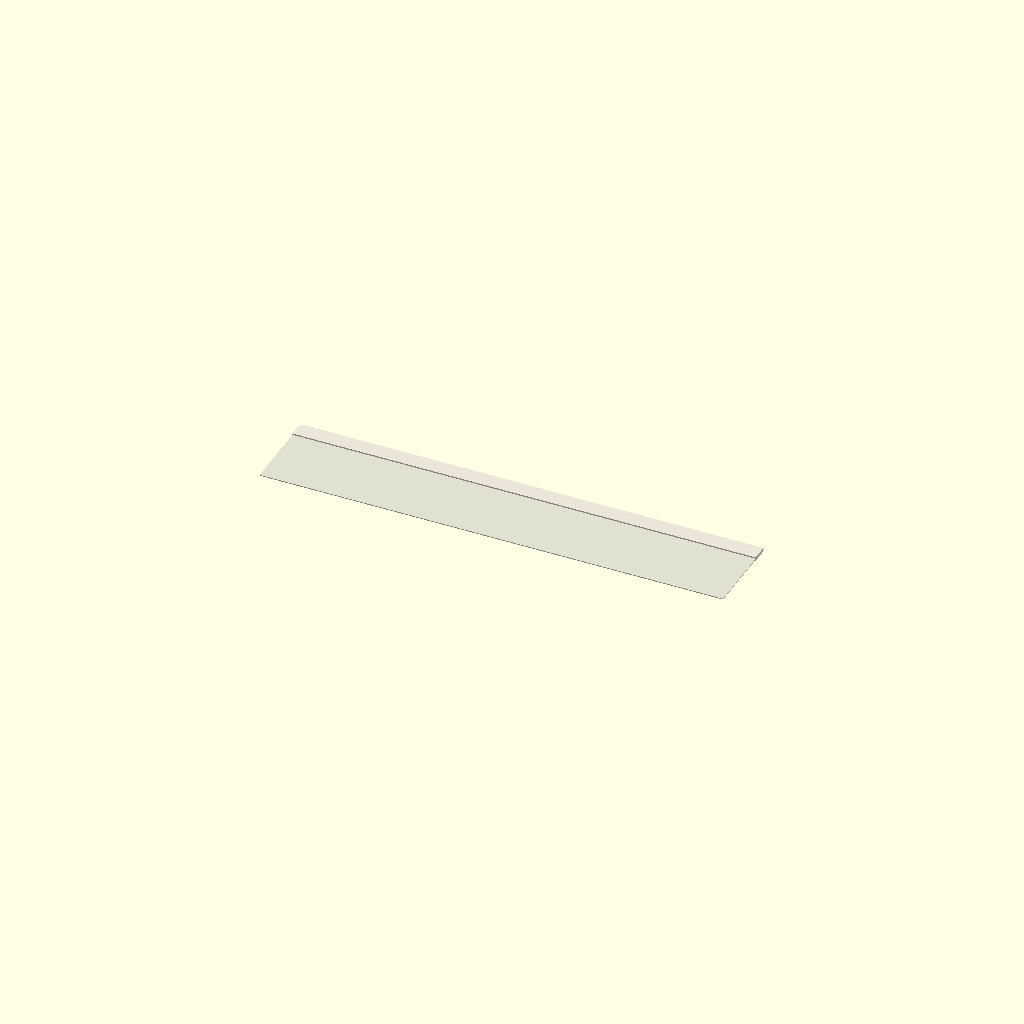
Cell 1: the model at its default parameters.
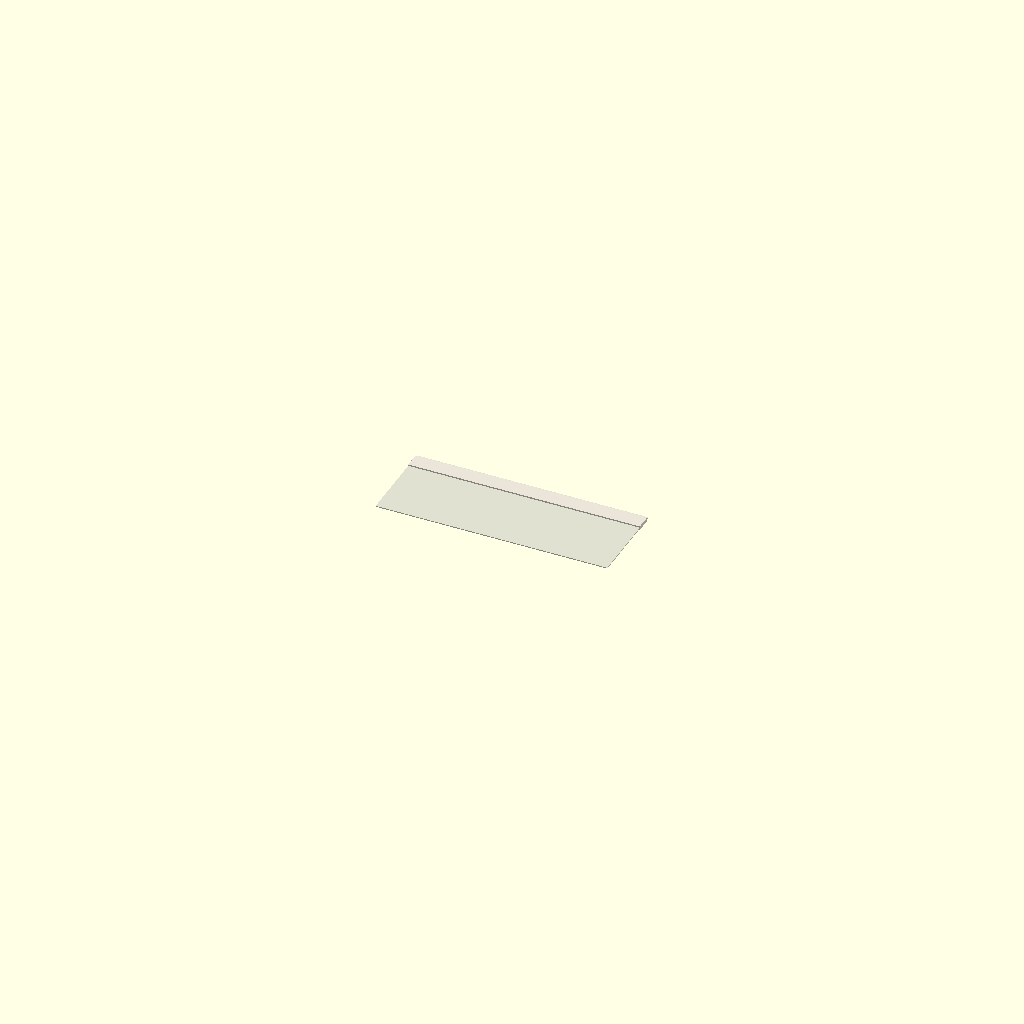
Cell 2 — tape_length set to 1, the other parameters unchanged.
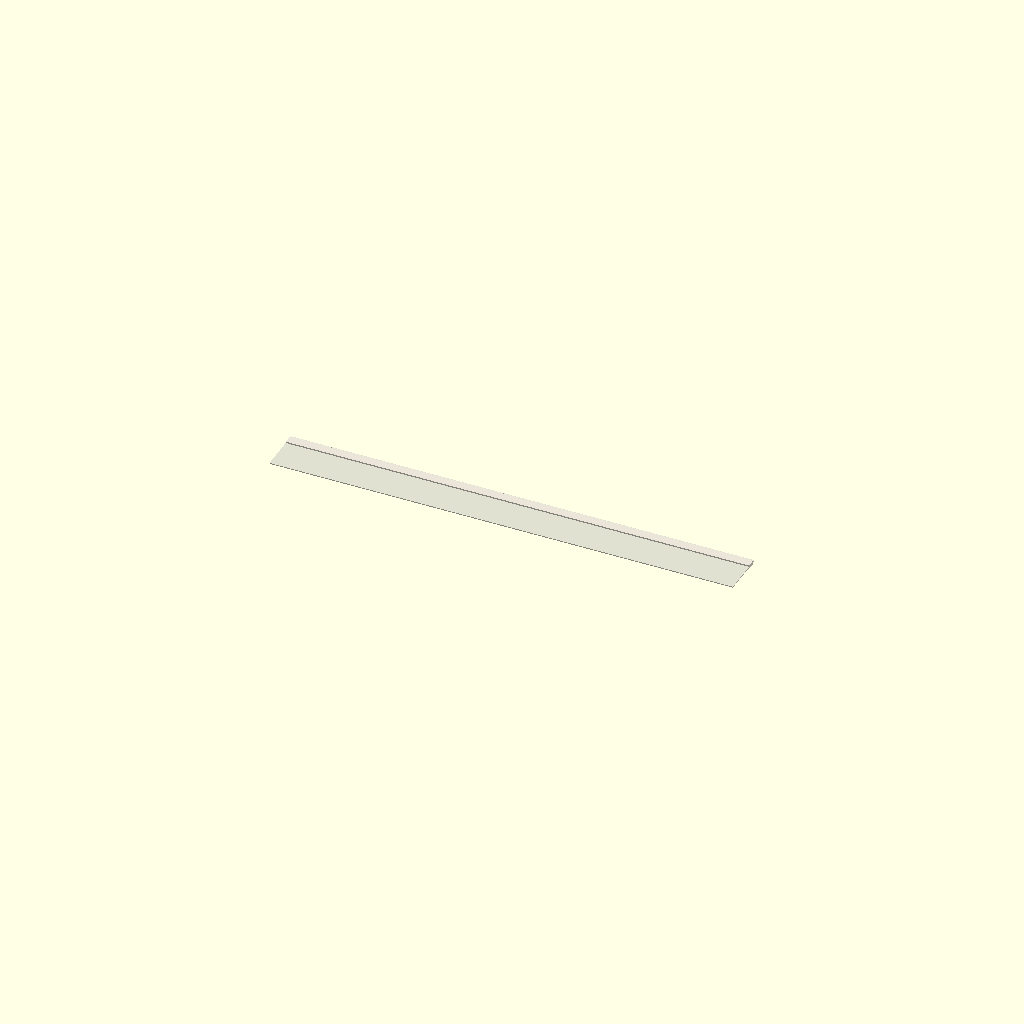
Cell 3: tape_width = 1 (everything else at default).
One fixed orthographic camera (rotation 55°, 0°, 25°; colour scheme Cornfield) for every cell.
OpenSCAD source file results/craft/scad/sheet__Sellotape.scad:
// Sellotape tape SHEET (one connected solid)
// Replaces roll/ring with a thin rectangular sheet to match: "A sheet: Sellotape tape"

tape_length    = 100;   //[50:200:1]   // sheet length
tape_width     = 19;    //[10:38:1]    // sheet width
tape_thickness = 0.05;  //[0.02:0.2:0.01] // sheet thickness (visual)

$fn = 80;

// Ensure printable/visible minimums while keeping proportions
L = max(50, tape_length);
W = max(10, tape_width);
T = max(0.2, tape_thickness);   // give the "sheet" real thickness for a solid model

// Small overlap to guarantee single-solid connectivity between layers
overlap = 1.0;

// Simple "Sellotape sheet" look: a thin tape layer + a slightly thicker backing edge,
// fused together (single union) with overlap.
module sellotape_sheet(){
    union() {
        // Main tape sheet
        color([0.88, 0.88, 0.82])
        cube([L, W, T], center=true);

        // Slightly thicker "edge/backing" strip along one long side (still one solid)
        // Positioned by formula so it touches/overlaps the main sheet.
        backing_w = max(2, W*0.18);
        backing_t = T + 0.6; // subtle thickness cue
        translate([0, (W/2 - backing_w/2) - overlap/2, 0])
            color([0.92, 0.90, 0.85])
            cube([L, backing_w, backing_t], center=true);
    }
}

sellotape_sheet();
Parameter table extracted from the source (name, type, default, range or options):
tape_length: number, default 100, range 1 to 50, step 200
tape_width: number, default 19, range 1 to 10, step 38
tape_thickness: number, default 0.05, range 0.01 to 0.02, step 0.2
overlap: number, default 1
